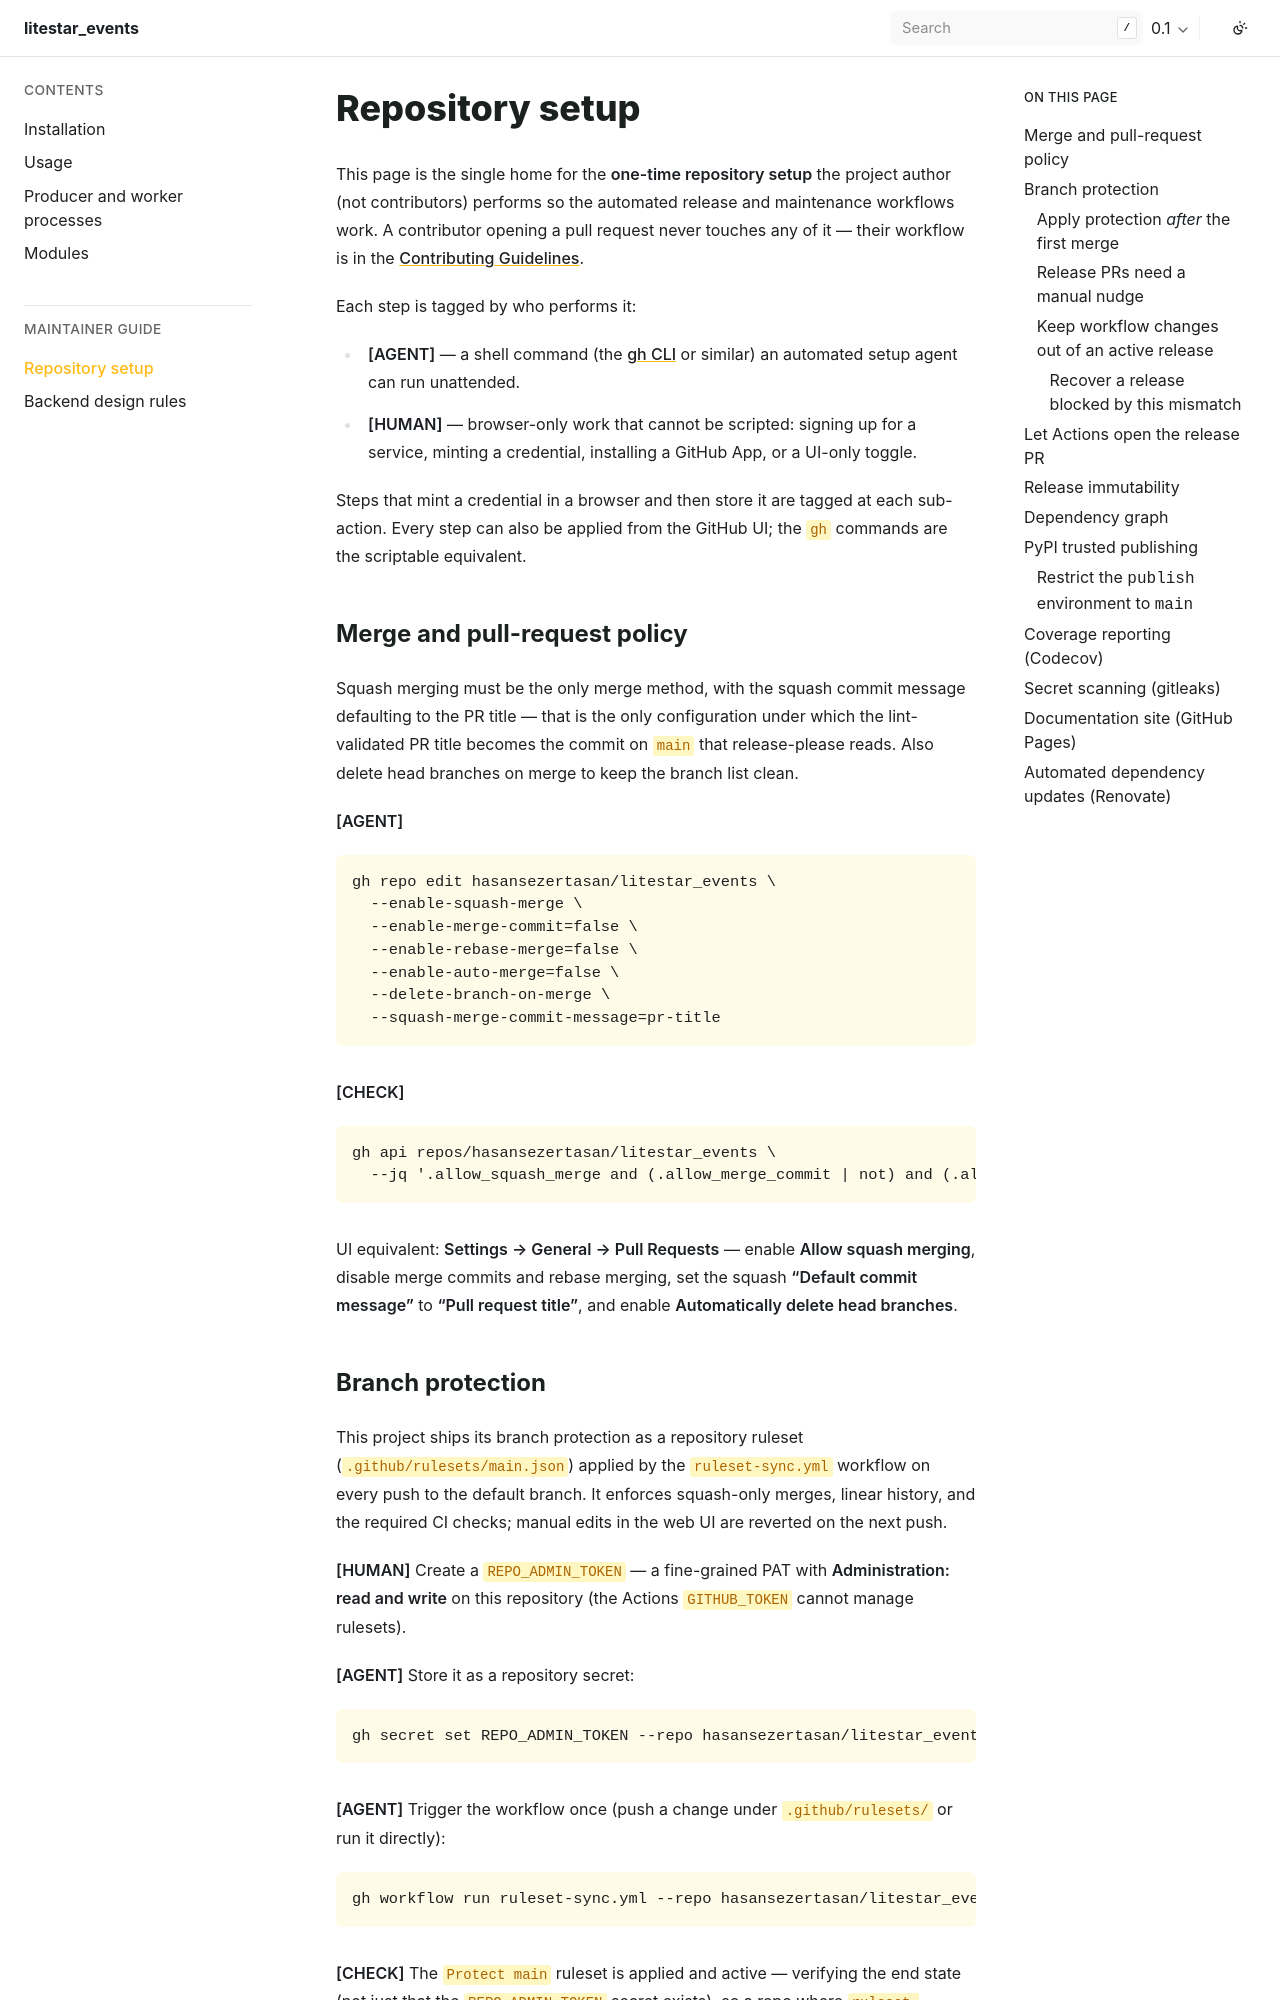

repository: hasansezertasan/litestar_events · page: 0.1/maintaining/setup.html · generator: sphinx

Repository setup
================

This page is the single home for the **one-time repository setup** the project
author (not contributors) performs so the automated release and maintenance
workflows work. A contributor opening a pull request never touches any of it —
their workflow is in the
`Contributing Guidelines <https://github.com/hasansezertasan/litestar_events/blob/main/.github/CONTRIBUTING.md>`_.

Each step is tagged by who performs it:

- **[AGENT]** — a shell command (the `gh CLI <https://cli.github.com/>`_ or
  similar) an automated setup agent can run unattended.
- **[HUMAN]** — browser-only work that cannot be scripted: signing up for a
  service, minting a credential, installing a GitHub App, or a UI-only toggle.

Steps that mint a credential in a browser and then store it are tagged at each
sub-action. Every step can also be applied from the GitHub UI; the ``gh``
commands are the scriptable equivalent.

Merge and pull-request policy
-----------------------------

Squash merging must be the only merge method, with the squash commit message
defaulting to the PR title — that is the only configuration under which the
lint-validated PR title becomes the commit on ``main`` that release-please
reads. Also delete head branches on merge to keep the branch list clean.

**[AGENT]**

.. code-block:: sh

   gh repo edit hasansezertasan/litestar_events \
     --enable-squash-merge \
     --enable-merge-commit=false \
     --enable-rebase-merge=false \
     --enable-auto-merge=false \
     --delete-branch-on-merge \
     --squash-merge-commit-message=pr-title

**[CHECK]**

.. code-block:: sh

   gh api repos/hasansezertasan/litestar_events \
     --jq '.allow_squash_merge and (.allow_merge_commit | not) and (.allow_rebase_merge | not) and (.allow_auto_merge | not) and .delete_branch_on_merge and (.squash_merge_commit_title == "PR_TITLE")' | grep -qx true

UI equivalent: **Settings → General → Pull Requests** — enable **Allow squash
merging**, disable merge commits and rebase merging, set the squash **"Default
commit message"** to **"Pull request title"**, and enable **Automatically delete
head branches**.

Branch protection
-----------------

This project ships its branch protection as a repository ruleset
(``.github/rulesets/main.json``) applied by the ``ruleset-sync.yml`` workflow on
every push to the default branch. It enforces squash-only merges, linear
history, and the required CI checks; manual edits in the web UI are reverted on
the next push.

**[HUMAN]** Create a ``REPO_ADMIN_TOKEN`` — a fine-grained PAT with
**Administration: read and write** on this repository (the Actions
``GITHUB_TOKEN`` cannot manage rulesets).

**[AGENT]** Store it as a repository secret:

.. code-block:: sh

   gh secret set REPO_ADMIN_TOKEN --repo hasansezertasan/litestar_events

**[AGENT]** Trigger the workflow once (push a change under ``.github/rulesets/``
or run it directly):

.. code-block:: sh

   gh workflow run ruleset-sync.yml --repo hasansezertasan/litestar_events

**[CHECK]** The ``Protect main`` ruleset is applied and active — verifying the
end state (not just that the ``REPO_ADMIN_TOKEN`` secret exists), so a repo where
``ruleset-sync.yml`` has not yet run, failed, or had its ruleset deleted is
correctly reported as not-done:

.. code-block:: sh

   gh api --paginate repos/hasansezertasan/litestar_events/rulesets \
     --jq 'any(.[]; .name == "Protect main" and .enforcement == "active")' | grep -qx true

Until the ``REPO_ADMIN_TOKEN`` secret is set the workflow logs a notice and exits
without error, so the repository is never blocked.

.. _setup-first-pr:
